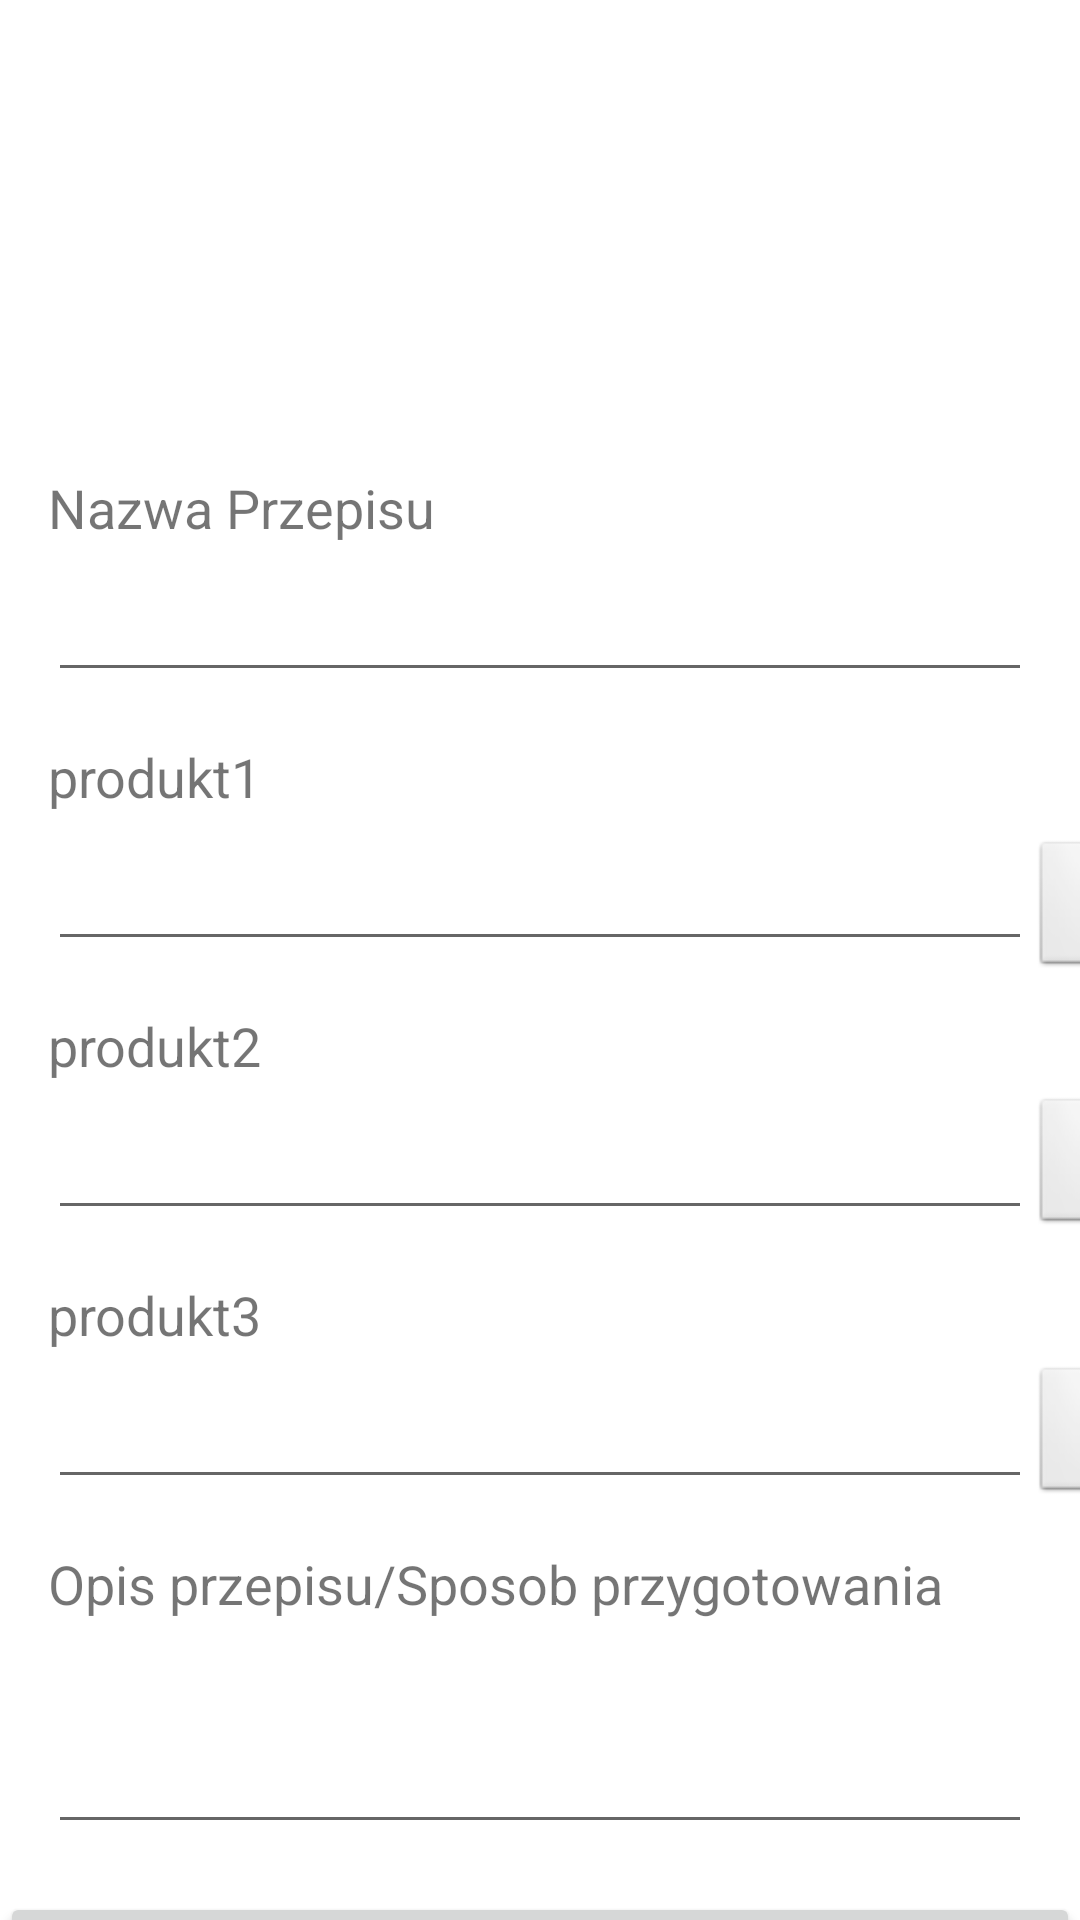

Produce the Android XML layout that renders to this screen, including the resource entries it uses.
<!-- AndroidManifest.xml: application theme Theme.Przepyszneapp2 -->
<!-- res/layout/dodaj_przepis.xml -->
<?xml version="1.0" encoding="utf-8"?>
<androidx.constraintlayout.widget.ConstraintLayout xmlns:android="http://schemas.android.com/apk/res/android"
    xmlns:app="http://schemas.android.com/apk/res-auto"
    android:layout_width="match_parent"
    android:layout_height="match_parent">

    <ImageView
        android:id="@+id/imageViewSelectedImage"
        android:layout_width="188dp"
        android:layout_height="133dp"
        android:layout_marginTop="8dp"
        app:layout_constraintDimensionRatio="1:1"
        app:layout_constraintEnd_toEndOf="parent"
        app:layout_constraintHorizontal_bias="0.5"
        app:layout_constraintStart_toStartOf="parent"
        app:layout_constraintTop_toTopOf="parent" />

    <TextView
        android:id="@+id/textView6"
        android:layout_width="wrap_content"
        android:layout_height="wrap_content"
        android:layout_marginStart="16dp"
        android:layout_marginTop="16dp"
        android:text="Nazwa Przepisu"
        android:textSize="18sp"
        app:layout_constraintStart_toStartOf="parent"
        app:layout_constraintTop_toBottomOf="@+id/imageViewSelectedImage" />

    <EditText
        android:id="@+id/etNazwaDodajPrzepis"
        android:layout_width="0dp"
        android:layout_height="wrap_content"
        android:layout_marginStart="16dp"
        android:layout_marginTop="8dp"
        android:layout_marginEnd="16dp"
        android:ems="10"
        android:textSize="18sp"
        android:inputType="textPersonName"
        app:layout_constraintEnd_toEndOf="parent"
        app:layout_constraintStart_toStartOf="parent"
        app:layout_constraintTop_toBottomOf="@+id/textView6" />

    <TextView
        android:id="@+id/textView7"
        android:layout_width="wrap_content"
        android:layout_height="wrap_content"
        android:layout_marginStart="16dp"
        android:layout_marginTop="16dp"
        android:text="produkt1"
        android:textSize="18sp"
        app:layout_constraintStart_toStartOf="parent"
        app:layout_constraintTop_toBottomOf="@+id/etNazwaDodajPrzepis" />

    <EditText
        android:id="@+id/etProdukt1Dodaj"
        android:layout_width="0dp"
        android:layout_height="wrap_content"
        android:layout_marginStart="16dp"
        android:layout_marginTop="8dp"
        android:layout_marginEnd="16dp"
        android:ems="10"
        android:textSize="18sp"
        android:inputType="textPersonName"
        app:layout_constraintEnd_toEndOf="parent"
        app:layout_constraintStart_toStartOf="parent"
        app:layout_constraintTop_toBottomOf="@+id/textView7" />

    <TextView
        android:id="@+id/textView8"
        android:layout_width="wrap_content"
        android:layout_height="wrap_content"
        android:layout_marginStart="16dp"
        android:layout_marginTop="16dp"
        android:text="produkt2"
        android:textSize="18sp"
        app:layout_constraintStart_toStartOf="parent"
        app:layout_constraintTop_toBottomOf="@+id/etProdukt1Dodaj" />

    <EditText
        android:id="@+id/etProdukt2Dodaj"
        android:layout_width="0dp"
        android:layout_height="wrap_content"
        android:layout_marginStart="16dp"
        android:layout_marginTop="8dp"
        android:layout_marginEnd="16dp"
        android:ems="10"
        android:textSize="18sp"
        android:inputType="textPersonName"
        app:layout_constraintEnd_toEndOf="parent"
        app:layout_constraintStart_toStartOf="parent"
        app:layout_constraintTop_toBottomOf="@+id/textView8" />

    <TextView
        android:id="@+id/textView9"
        android:layout_width="wrap_content"
        android:layout_height="wrap_content"
        android:layout_marginStart="16dp"
        android:layout_marginTop="16dp"
        android:text="produkt3"
        android:textSize="18sp"
        app:layout_constraintStart_toStartOf="parent"
        app:layout_constraintTop_toBottomOf="@+id/etProdukt2Dodaj" />

    <EditText
        android:id="@+id/etProdukt3Dodaj"
        android:layout_width="0dp"
        android:layout_height="wrap_content"
        android:layout_marginStart="16dp"
        android:layout_marginTop="8dp"
        android:layout_marginEnd="16dp"
        android:ems="10"
        android:textSize="18sp"
        android:inputType="textPersonName"
        app:layout_constraintEnd_toEndOf="parent"
        app:layout_constraintStart_toStartOf="parent"
        app:layout_constraintTop_toBottomOf="@+id/textView9" />

    <TextView
        android:id="@+id/textView10"
        android:layout_width="wrap_content"
        android:layout_height="wrap_content"
        android:layout_marginStart="16dp"
        android:layout_marginTop="16dp"
        android:text="Opis przepisu/Sposob przygotowania"
        android:textSize="18sp"
        app:layout_constraintStart_toStartOf="parent"
        app:layout_constraintTop_toBottomOf="@+id/etProdukt3Dodaj" />

    <EditText
        android:id="@+id/etOpisDodajPrzepis"
        android:layout_width="0dp"
        android:layout_height="200px"
        android:layout_marginStart="16dp"
        android:layout_marginTop="8dp"
        android:layout_marginEnd="16dp"
        android:ems="10"
        android:textSize="18sp"
        android:inputType="textMultiLine"
        app:layout_constraintEnd_toEndOf="parent"
        app:layout_constraintStart_toStartOf="parent"
        app:layout_constraintTop_toBottomOf="@+id/textView10" />

    <Spinner
        android:id="@+id/spinnerProdukt1"
        android:layout_width="50dp"
        android:layout_height="wrap_content"
        android:layout_marginStart="328dp"
        android:layout_marginTop="48dp"
        android:background="@android:drawable/btn_dropdown"
        android:paddingStart="20dp"
        app:layout_constraintStart_toStartOf="@+id/textView7"
        app:layout_constraintTop_toBottomOf="@+id/etNazwaDodajPrzepis" />

    <Spinner
        android:id="@+id/spinnerProdukt2"
        android:layout_width="50dp"
        android:layout_height="wrap_content"
        android:layout_marginStart="328dp"
        android:layout_marginTop="44dp"
        android:background="@android:drawable/btn_dropdown"
        android:paddingStart="20dp"
        app:layout_constraintStart_toStartOf="@+id/textView8"
        app:layout_constraintTop_toBottomOf="@+id/etProdukt1Dodaj" />

    <Spinner
        android:id="@+id/spinnerProdukt3"
        android:layout_width="50dp"
        android:layout_height="wrap_content"
        android:layout_marginStart="328dp"
        android:layout_marginTop="44dp"
        android:background="@android:drawable/btn_dropdown"
        android:paddingStart="20dp"
        app:layout_constraintStart_toStartOf="@+id/textView9"
        app:layout_constraintTop_toBottomOf="@+id/etProdukt2Dodaj" />

    <Button
        android:id="@+id/buttonZapiszDodajPrzepis"
        android:layout_width="0dp"
        android:layout_height="wrap_content"
        android:layout_marginTop="16dp"
        android:text="DODAJ PRZEPIS"
        android:textSize="18sp"
        app:layout_constraintEnd_toEndOf="parent"
        app:layout_constraintStart_toStartOf="parent"
        app:layout_constraintTop_toBottomOf="@+id/etOpisDodajPrzepis" />

</androidx.constraintlayout.widget.ConstraintLayout>
<!-- resources referenced by this layout -->
<resources>
  <style name="Theme.Przepyszneapp2" parent="Theme.MaterialComponents.DayNight.DarkActionBar">
          
          <item name="colorPrimary">@color/purple_500</item>
          <item name="colorPrimaryVariant">@color/purple_700</item>
          <item name="colorOnPrimary">@color/white</item>
          
          <item name="colorSecondary">@color/teal_200</item>
          <item name="colorSecondaryVariant">@color/teal_700</item>
          <item name="colorOnSecondary">@color/black</item>
          
          <item name="android:statusBarColor">?attr/colorPrimaryVariant</item>
          
      </style>
  <color name="purple_500">#FF6200EE</color>
  <color name="purple_700">#FF3700B3</color>
  <color name="white">#FFFFFFFF</color>
  <color name="teal_200">#FF03DAC5</color>
  <color name="teal_700">#FF018786</color>
  <color name="black">#FF000000</color>
</resources>
